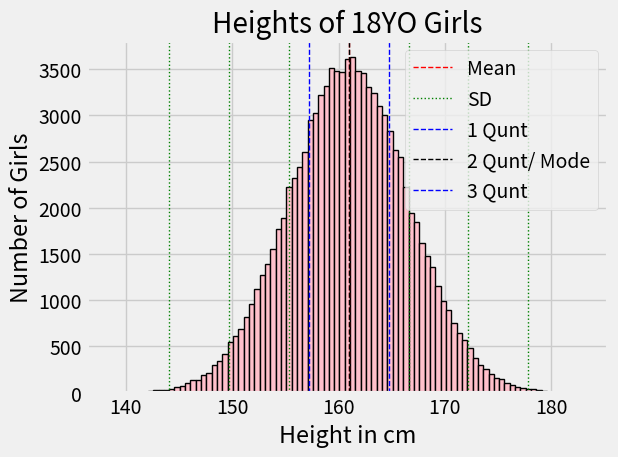

This chart was generated by the following Python code: (Note: this script raises an exception after producing the figure.)
import numpy as np
from matplotlib import pyplot as plt

plt.style.use('fivethirtyeight')
mu, sigma = 160.95, 5.59
heights = np.random.normal(mu, sigma, 100000)

bins = np.arange(mu-4*sigma, mu+4*sigma, .5)
plt.hist(heights, bins=bins, edgecolor='black', color='pink', linewidth=1)

meanHeight = np.mean(heights)
sdHeight = np.std(heights)
q_25 = np.quantile(heights, 0.25)
q_50 = np.quantile(heights, 0.5) # Median
q_75 = np.quantile(heights, 0.75)

plt.axvline(meanHeight, color='red', linestyle='--', linewidth=1, label='Mean')
plt.axvline(meanHeight+sdHeight, color='green', linestyle=':', linewidth=1, label='SD')
plt.axvline(meanHeight-sdHeight, color='green', linestyle=':', linewidth=1)
plt.axvline(meanHeight+2*sdHeight, color='green', linestyle=':', linewidth=1)
plt.axvline(meanHeight-2*sdHeight, color='green', linestyle=':', linewidth=1)
plt.axvline(meanHeight+3*sdHeight, color='green', linestyle=':', linewidth=1)
plt.axvline(meanHeight-3*sdHeight, color='green', linestyle=':', linewidth=1)
plt.axvline(q_25, color='blue', linestyle='--', linewidth=1, label='1 Qunt')
plt.axvline(q_50, color='k', linestyle='--', linewidth=1, label='2 Qunt/ Mode')
plt.axvline(q_75, color='blue', linestyle='--', linewidth=1, label='3 Qunt')

plt.title("Heights of 18YO Girls")
plt.xlabel("Height in cm")
plt.ylabel("Number of Girls")

plt.legend()
plt.grid(True)
plt.tight_layout()
plt.savefig('./plots/11MeanSDvsModeQntl.png')
plt.show()